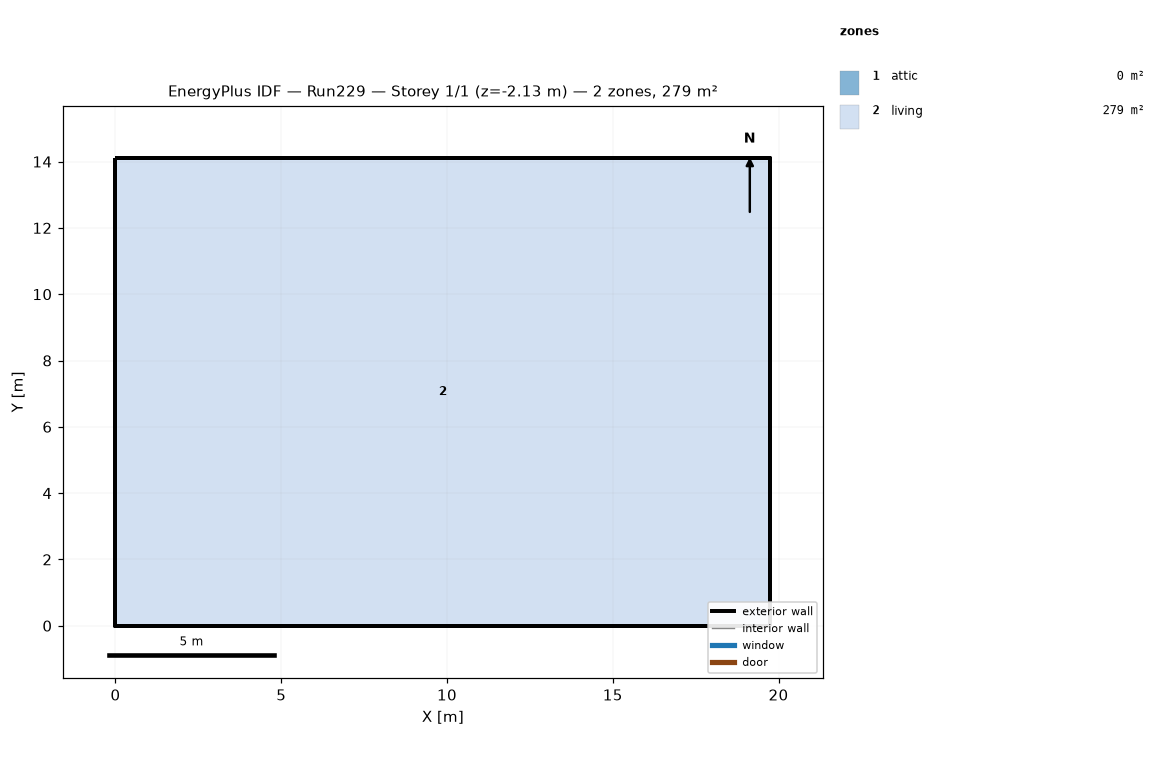
=== STOREY PLAN SPEC (per zone: floor XY polygon, exterior-wall plan segments, windows/doors) ===
zone 1: attic  (0.0 m²)
  exterior wall: (19.75, 0.00) – (19.75, 14.11) – (19.75, 7.05)  [21.2 m]
  exterior wall: (0.00, 14.11) – (0.00, 0.00) – (0.00, 7.05)  [21.2 m]
zone 2: living  (278.7 m²)
  floor: (0.00, 0.00) (0.00, 14.11) (19.75, 14.11) (19.75, 0.00)
  exterior wall: (0.00, 0.00) – (19.75, 0.00)  [19.8 m] x2 surfaces
  exterior wall: (19.75, 0.00) – (19.75, 14.11)  [14.1 m] x2 surfaces
  exterior wall: (19.75, 14.11) – (0.00, 14.11)  [19.8 m] x2 surfaces
  exterior wall: (0.00, 14.11) – (0.00, 0.00)  [14.1 m] x2 surfaces
  interior walls: 4

=== DERIVED (storey summary) ===
Building: Run229
Storey: 1 of 1  (floor level z = -2.13 m)
Storey gross floor area: 278.7 m²
Zones on this storey: 2
  - attic: floor 0.0 m²; exterior wall 42.3 m (19.4 m²); WWR 0.0%
  - living: floor 278.7 m²; exterior wall 67.7 m (268.4 m²); WWR 0.0%
Zone adjacency: (none detected)